Run: headless pygame with SDL's dummy video driver; simulated clock (each Clock.tick advances the game by its frame time, no real sleeping); random seed 0; keys injected as events and as key.get_pressed() state; no mouse input.
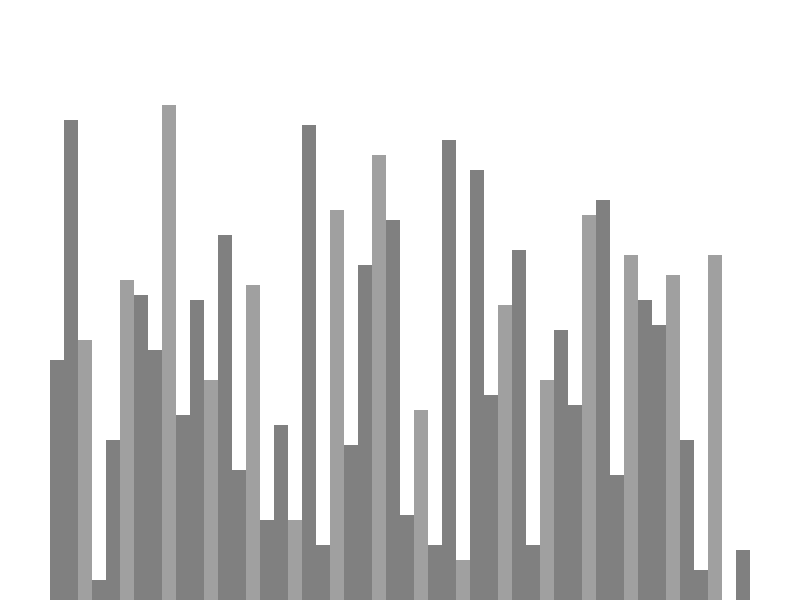
Frame 1 of 4 · flips 1–60 · no input
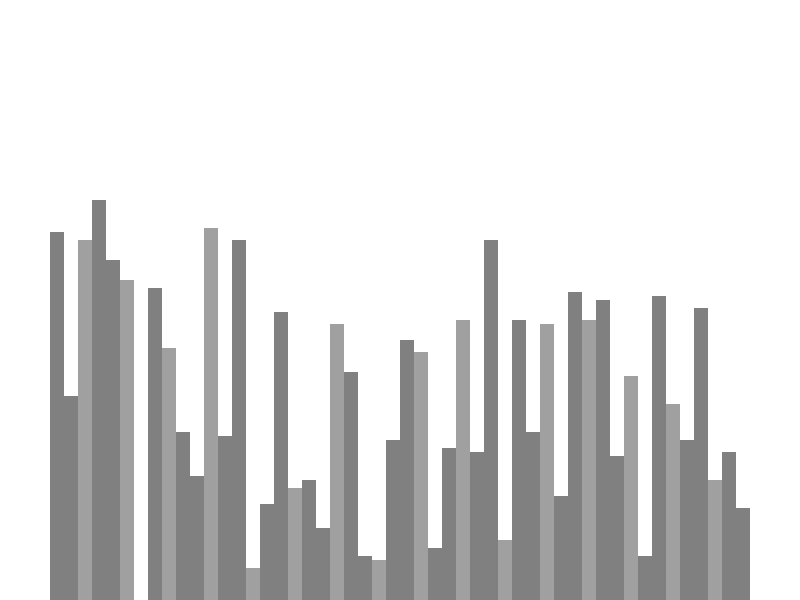
Frame 2 of 4 · flips 61–180 · tapped SPACE, RETURN · held RIGHT (→), D
Frame 3 of 4 · flips 181–300 · held DOWN (↓), S · screen unchanged from frame 2, image omitted
Frame 4 of 4 · flips 301–420 · held LEFT (←), A, UP (↑), W · screen unchanged from frame 3, image omitted

The pygame program that drew these frames:

import pygame as pg
import random

pg.init ()

class DrawInformation:
    BLACK = 0, 0,
    WHITE = 255, 255,255
    GREEN = 0, 255, 0
    RED = 255,0, 0
    GREY = 128, 128, 128
    BACKGROUND_COLOR = WHITE

    GRADIENTS = [
        GREY,
        (128, 128, 128),
        (160, 160, 160),
        (192, 192, 192)
    ]

    SIDE_PAD = 100
    TOP_PAD = 150

    def __init__(self, width, height, lst):
        self.width = width
        self.height = height

        self.window = pg.display.set_mode((width, height))
        pg.display.set_caption('Sorting Visualizer')

        self.set_list(lst)

    def set_list(self, lst):
        self.lst = lst
        self.min_value = min(lst)
        self.max_value = max(lst)

        self.bar_width = round((self.width - self.SIDE_PAD) / len(lst))
        self.bar_height = round((self.height - self.TOP_PAD) / (self.max_value - self.min_value))
        self.start_x = self.SIDE_PAD // 2

def draw(draw_info):
    draw_info.window.fill(draw_info.BACKGROUND_COLOR)
    draw_list(draw_info)
    pg.display.update()

def draw_list(draw_info):
    lst = draw_info.lst

    for i, val in enumerate(lst):
        x = draw_info.start_x + i * draw_info.bar_width
        y = draw_info.height - (val - draw_info.min_value) * draw_info.bar_height

        color = draw_info.GRADIENTS[i % 3]

        pg.draw.rect(draw_info.window, color, (x, y, draw_info.bar_width, draw_info.height ))

def generate_starting_list(n, min_val, max_val):
    lst = []
    for i in range(n):
        val = random.randint(min_val, max_val)
        lst.append(val)
    return lst

def main():
    run = True
    clock = pg.time.Clock()

    n = 50
    min_val = 0
    max_val = 100

    lst = generate_starting_list(n, min_val, max_val)
    draw_info = DrawInformation(800, 600, lst)

    while run:
        clock.tick(60)
        draw(draw_info)

        pg.display.update()

        for event in pg.event.get():
            if event.type == pg.QUIT:
                run = False

            if event.type != pg.KEYDOWN:
                continue
            if event.key == pg.K_SPACE:
                lst = generate_starting_list(n, min_val, max_val)
                draw_info.set_list(lst)

    pg.quit()


if __name__ == "__main__":
    main()
